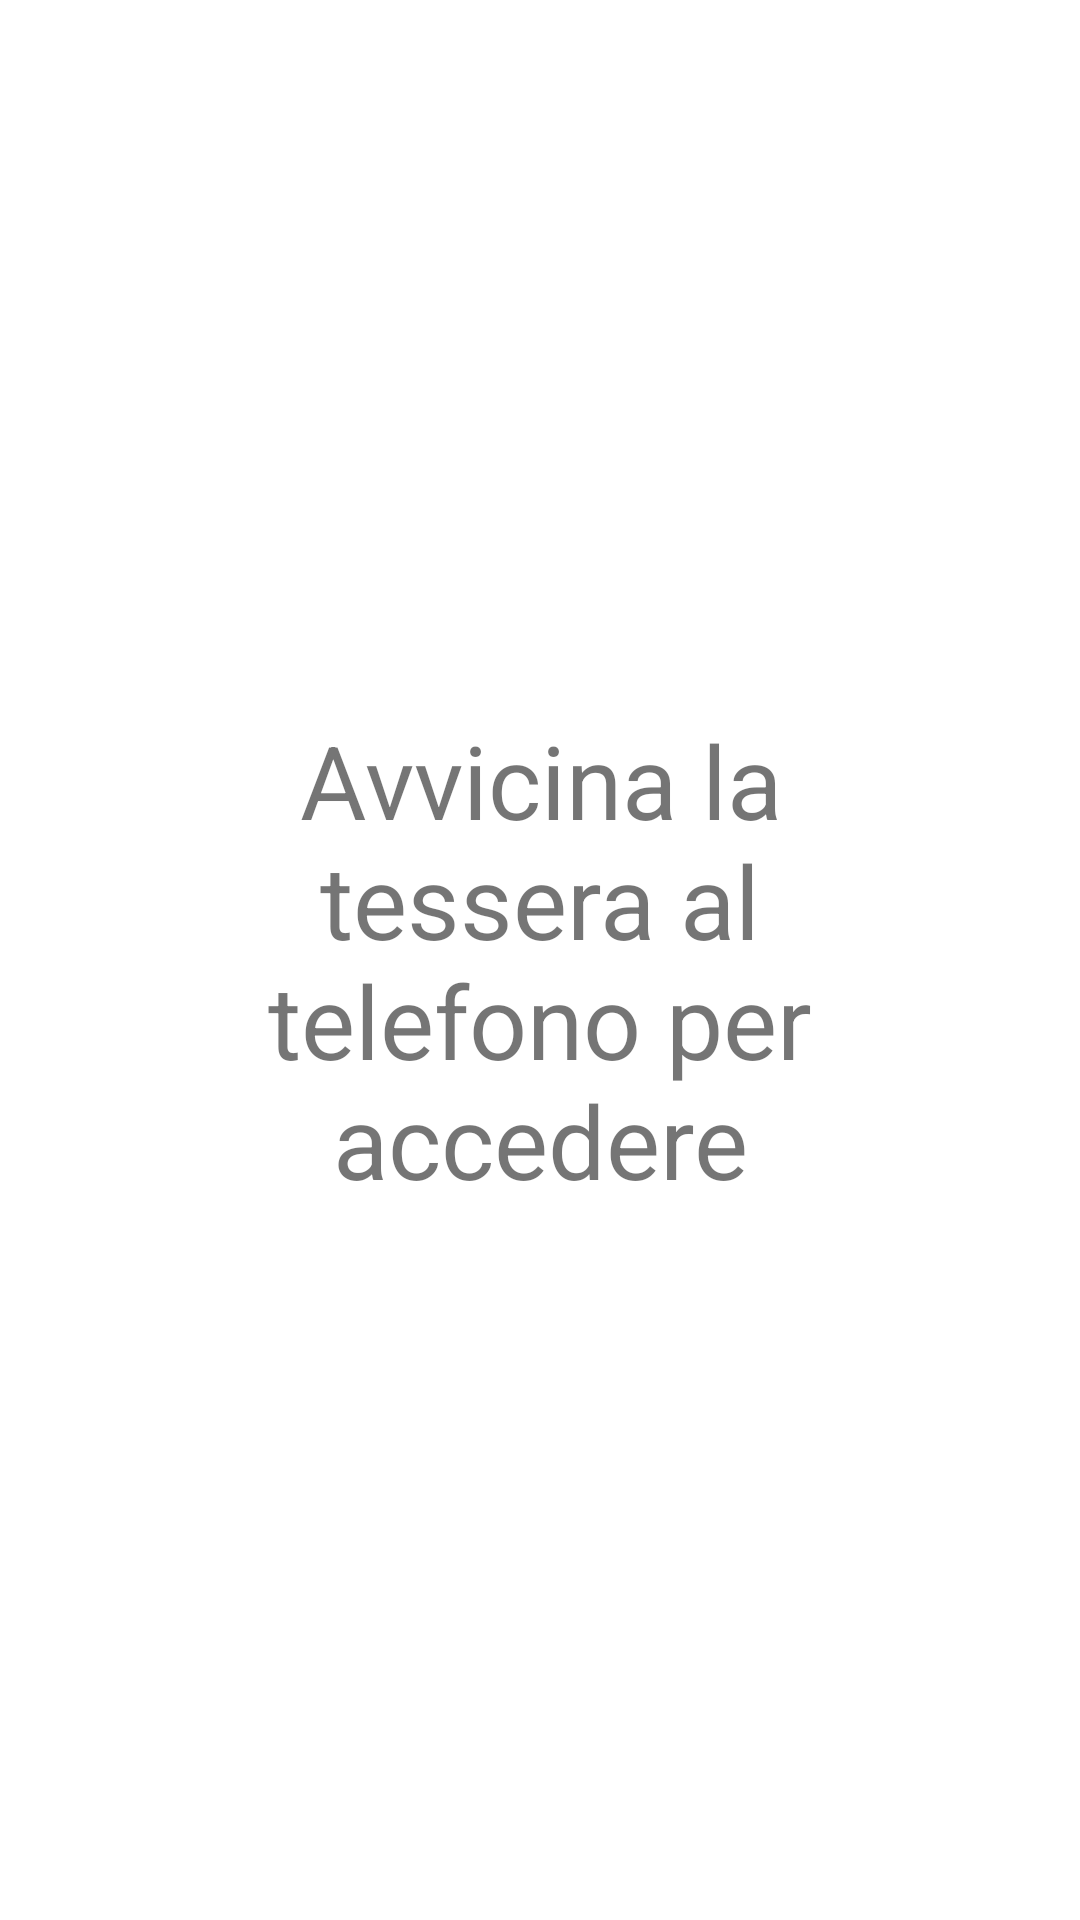

Android layout source for this screen:
<!-- AndroidManifest.xml: application theme Theme.Elaborato -->
<!-- res/layout/nfc_fragment.xml -->
<?xml version="1.0" encoding="utf-8"?>

<androidx.constraintlayout.widget.ConstraintLayout
    xmlns:android="http://schemas.android.com/apk/res/android"
    xmlns:app="http://schemas.android.com/apk/res-auto"
    xmlns:tools="http://schemas.android.com/tools"
    android:layout_width="match_parent"
    android:layout_height="match_parent">

    <TextView
        android:id="@+id/textView"
        android:layout_width="0dp"
        android:layout_height="wrap_content"
        android:layout_marginStart="64dp"
        android:layout_marginEnd="64dp"
        android:text="@string/tessera"
        android:textAlignment="center"
        android:textSize="34sp"
        app:layout_constraintBottom_toBottomOf="parent"
        app:layout_constraintEnd_toEndOf="parent"
        app:layout_constraintStart_toStartOf="parent"
        app:layout_constraintTop_toTopOf="parent" />
</androidx.constraintlayout.widget.ConstraintLayout>
<!-- resources referenced by this layout -->
<resources>
  <string name="tessera">Avvicina la tessera al telefono per accedere</string>
  <style name="Theme.Elaborato" parent="Theme.MaterialComponents.DayNight.DarkActionBar">
          
          <item name="colorPrimary">@color/bar_color_variant</item>
          <item name="colorPrimaryVariant">@color/bar_color</item>
          <item name="colorOnPrimary">@color/white</item>
          
          <item name="colorSecondary">@color/dark_yellow</item>
          <item name="colorSecondaryVariant">@color/teal_700</item>
          <item name="colorOnSecondary">@color/gray</item>
          
          <item name="android:statusBarColor" tools:targetApi="l">?attr/colorPrimaryVariant</item>
          
      </style>
  <color name="bar_color_variant">#005aad</color>
  <color name="bar_color">#003a8e</color>
  <color name="white">#FFFFFFFF</color>
  <color name="dark_yellow">#D8AC0A</color>
  <color name="teal_700">#FF018786</color>
  <color name="gray">#B1B1B1</color>
</resources>
